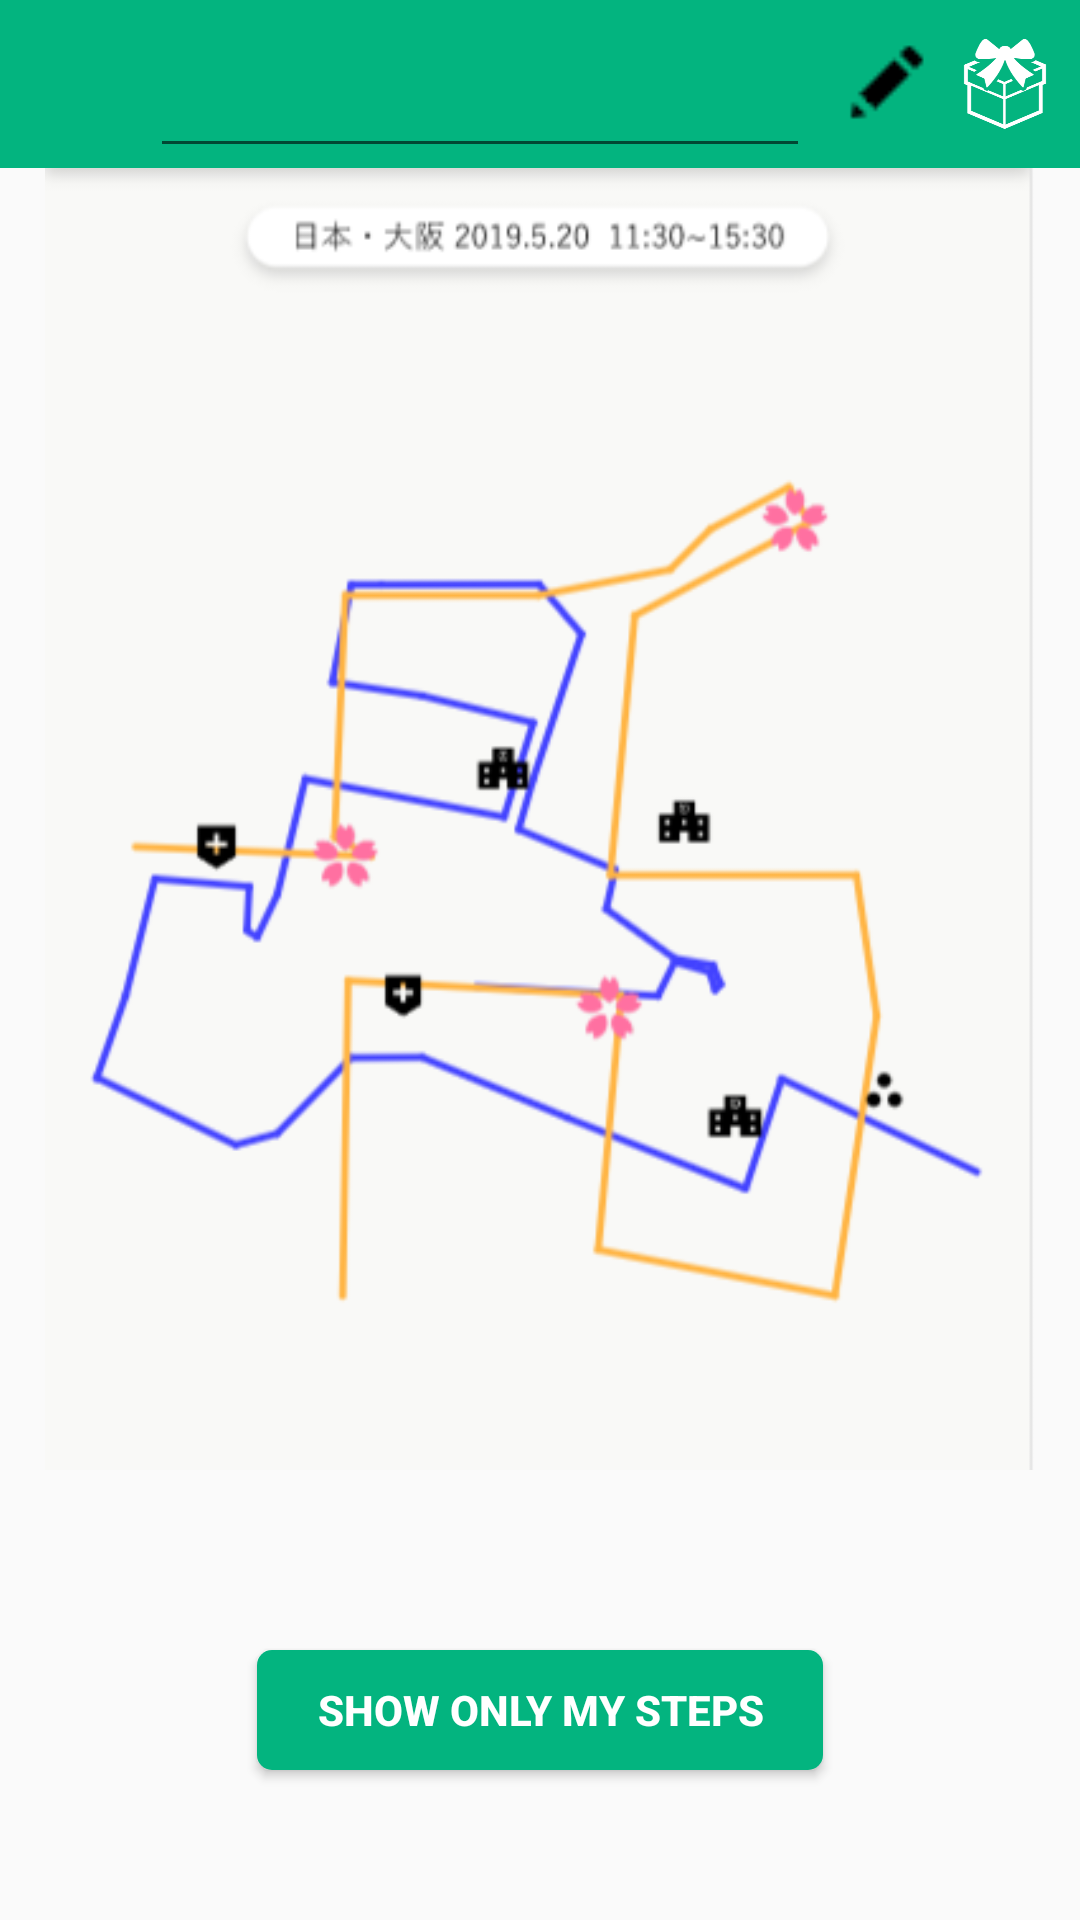

Android layout source for this screen:
<!-- AndroidManifest.xml: application theme AppTheme -->
<!-- res/layout/overlap_map.xml -->
<?xml version="1.0" encoding="UTF-8"?>
    <LinearLayout android:orientation="vertical"
    android:layout_height="match_parent"
    android:layout_width="match_parent"
    android:id="@+id/show_map"
    xmlns:android="http://schemas.android.com/apk/res/android">


    -<FrameLayout android:layout_height="?attr/actionBarSize"
    android:layout_width="match_parent"
    android:background="#03B47F">

    <ImageView android:layout_height="35dp"
        android:layout_width="35dp"
        android:layout_marginLeft="5dp"
        android:layout_gravity="center_vertical"
        android:src="@drawable/ic_back_white_28dp"
        android:onClick="cancelActivity"/>

    <EditText android:layout_height="match_parent"
        android:layout_width="match_parent"
        android:id="@+id/edt_change_map_name"
        android:layout_marginLeft="50dp"
        android:layout_marginRight="90dp"/>

    <ImageView android:layout_height="30dp"
        android:layout_width="30dp"
        android:id="@+id/iv_pencil"
        android:layout_gravity="center_vertical|right"
        android:src="@drawable/pencil"
        android:layout_marginRight="50dp"
        android:layout_toRightOf="@+id/iv_back"/>

    <ImageView android:layout_height="30dp"
        android:layout_width="30dp"
        android:id="@+id/iv_share_map"
        android:layout_gravity="center_vertical|right"
        android:src="@drawable/gift"
        android:layout_marginRight="10dp"/>

</FrameLayout>


    -<FrameLayout android:layout_height="match_parent"
    android:layout_width="match_parent">

    <ImageView android:layout_height="match_parent"
        android:layout_width="match_parent"
        android:id="@+id/imgOverlapMap"
        android:src="@drawable/overlap_map"
        android:layout_marginBottom="150dp"/>

    <Button android:layout_height="40dp"
        android:layout_width="wrap_content"
        android:background="@drawable/ic_custom_button_blue"
        android:layout_gravity="center_horizontal|bottom"
        android:onClick="deleteSteps"
        android:layout_marginBottom="50dp"
        android:textStyle="bold"
        android:textColor="@color/white"
        android:text="@string/delete_my_steps"/>

</FrameLayout>

</LinearLayout>
<!-- resources referenced by this layout -->
<resources>
  <color name="white">#FFFF</color>
  <!-- drawable gift: png bitmap (drawable, 14271 bytes) -->
  <!-- drawable ic_custom_button_blue (drawable) -->
  <?xml version="1.0" encoding="utf-8"?>
  <shape android:shape="rectangle" xmlns:android="http://schemas.android.com/apk/res/android">
      <corners android:radius="5dp"/>
      <solid android:color="@color/blue"/>
      <padding android:bottom="5dp"
          android:top="5dp"
          android:left="20dp"
          android:right="20dp"/>
  </shape>
  <!-- drawable overlap_map: png bitmap (drawable, 34052 bytes) -->
  <!-- drawable pencil: png bitmap (drawable, 191 bytes) -->
  <string name="delete_my_steps">Show only my steps</string>
  <style name="AppTheme" parent="Theme.AppCompat.Light.NoActionBar">
          
          <item name="colorPrimary">@color/colorPrimary</item>
          <item name="colorPrimaryDark">@color/colorPrimaryDark</item>
          <item name="colorAccent">@color/colorAccent</item>
      </style>
  <color name="blue">#03B47F</color>
  <color name="colorPrimary">#008577</color>
  <color name="colorPrimaryDark">#00574B</color>
  <color name="colorAccent">#008577</color>
</resources>
